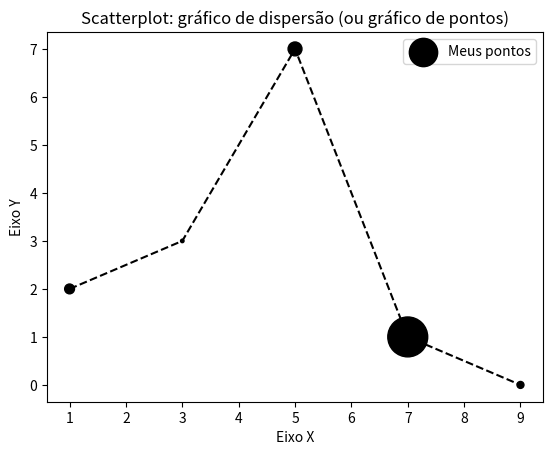

Reproduce this figure in Python.
# -*- coding: utf-8 -*-

# visualização de dados em Python

import matplotlib.pyplot as plt

x = [1, 3, 5, 7, 9]
y = [2, 3, 7, 1, 0]
z = [200, 25, 400, 3300, 100]

titulo = "Scatterplot: gráfico de dispersão (ou gráfico de pontos)"
eixox = "Eixo X"
eixoy = "Eixo Y"

# Legendas
plt.title(titulo)
plt.xlabel(eixox)
plt.ylabel(eixoy)

plt.plot(x, y, color="#000000", linestyle="--")
plt.scatter(x, y, label="Meus pontos", color='k', marker='.', s=z)
plt.legend();
plt.show()